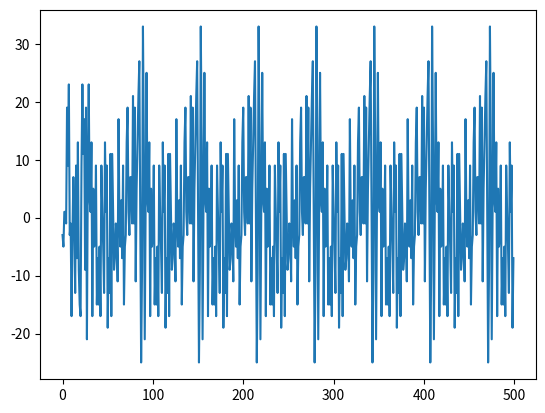
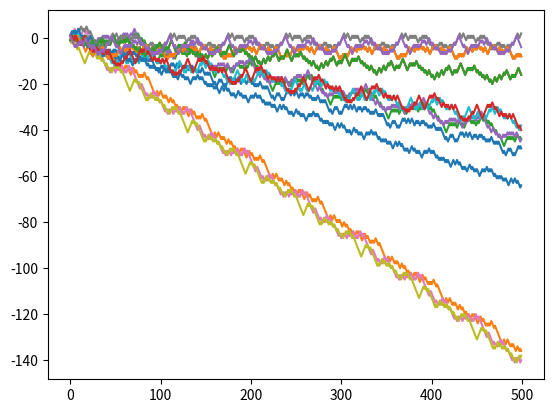
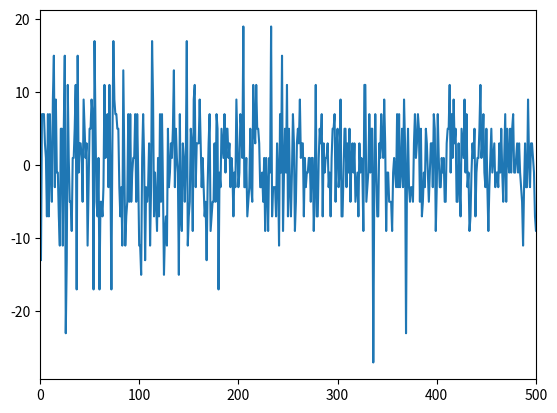
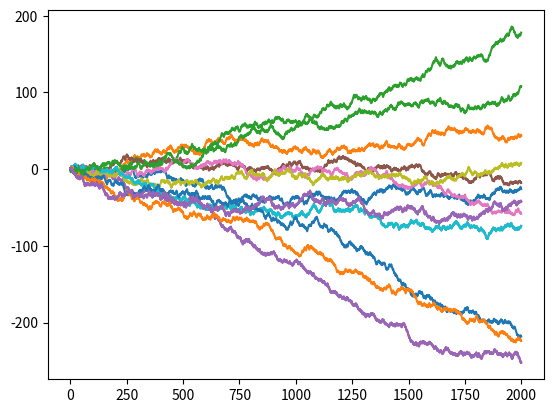

Source code (Python) for these figures, in order:
import numpy as np 
import matplotlib.pyplot as plt 
%matplotlib inline

class Strategy:
    def __init__(self):
        self.score = 0 # Strategy' initial score
        self.Responses = {} # Dict obj. for recording the action for each input (key)
                
        
    def act(self, state): # act according to the current state (the global info)
        if not state in self.Responses:
            self.Responses[state] = np.random.choice([-1,1])
        return self.Responses[state]
    
    
    def update_score(self, v=1):
        self.score += v #update the score by adding v to it

class Agent:
    def __init__(self, s = 2):
        self.s = s #number of strategies
        self.Strategies = [Strategy() for i in range(s)]
        self.score = 0 #total number of wins
        self.state = None
        self.action = None
        
    def act(self, state):
        self.state = state
        best_strategy = max(self.Strategies, key = lambda x:x.score)
        self.action = best_strategy.act(state)
        
    def update(self, winning_choice):
        for strategy in self.Strategies:
            if strategy.act(self.state) == winning_choice:
                strategy.update_score(1)
            else:
                strategy.update_score(-1)
        
        if self.action == winning_choice:
            self.score += 1
        else:
            self.score += -1 

class Simulation:
    
    def __init__(self, N, M, s):
        self.N = N
        self.M = M
        initial_outcome = np.random.choice(['0','1'], size = M)
        self.Outcomes = ''
        for i in initial_outcome:
            self.Outcomes += i
        self.Agents = [Agent(s) for i in range(N)]
        self.global_outcome = 0
        self.winning_action = 0
        
    def get_state(self):
        return self.Outcomes[-self.M:]
    
    def winning_action_to_string(self):
        return str(int(self.winning_action == 1))
        
    def update(self):
        #Make agents act on current state
        state = self.get_state()
        for agent in self.Agents:
            agent.act(state)
        #find out which action was picked by the majority
        actions = np.array([agent.action for agent in self.Agents])
        self.global_outcome = np.sum(actions)
        self.winning_action = - np.sign(self.global_outcome)
        
        #append this to list of winning actions
        waction_string = self.winning_action_to_string()
        self.Outcomes += waction_string
        #agents update their strategies
        for agent in self.Agents:
            agent.update(self.winning_action)

def critical_M(N):
    return np.log(N * 0.34) / np.log(2)

critical_M(81)

Simulation1 = Simulation(N = 81, M = 4, s = 2)
Simulation2 = Simulation(N = 81, M = 6, s = 2)

def run_simulation(sim, T):
    agent_scores = np.empty((sim.N, T))
    global_outcomes = np.empty(T)
    for i in range(T):
        sim.update()
        global_outcomes[i] = sim.global_outcome
        agent_scores[:,i] = [agent.score for agent in sim.Agents]
    return global_outcomes, agent_scores

outcomes1, agents1 = run_simulation(Simulation1, 500)

plt.plot(outcomes1)

random_agents = np.random.choice(81, size = 15)
plt.figure()
for i in random_agents:
    plt.plot(agents1[i,:])

outcomes2, agents2 = run_simulation(Simulation2, 2000)

plt.figure()

plt.plot(outcomes2)
plt.xlim(0,500)

random_agents = np.random.choice(81, size = 15)
plt.figure()
for i in random_agents:
    plt.plot(agents2[i,:])
